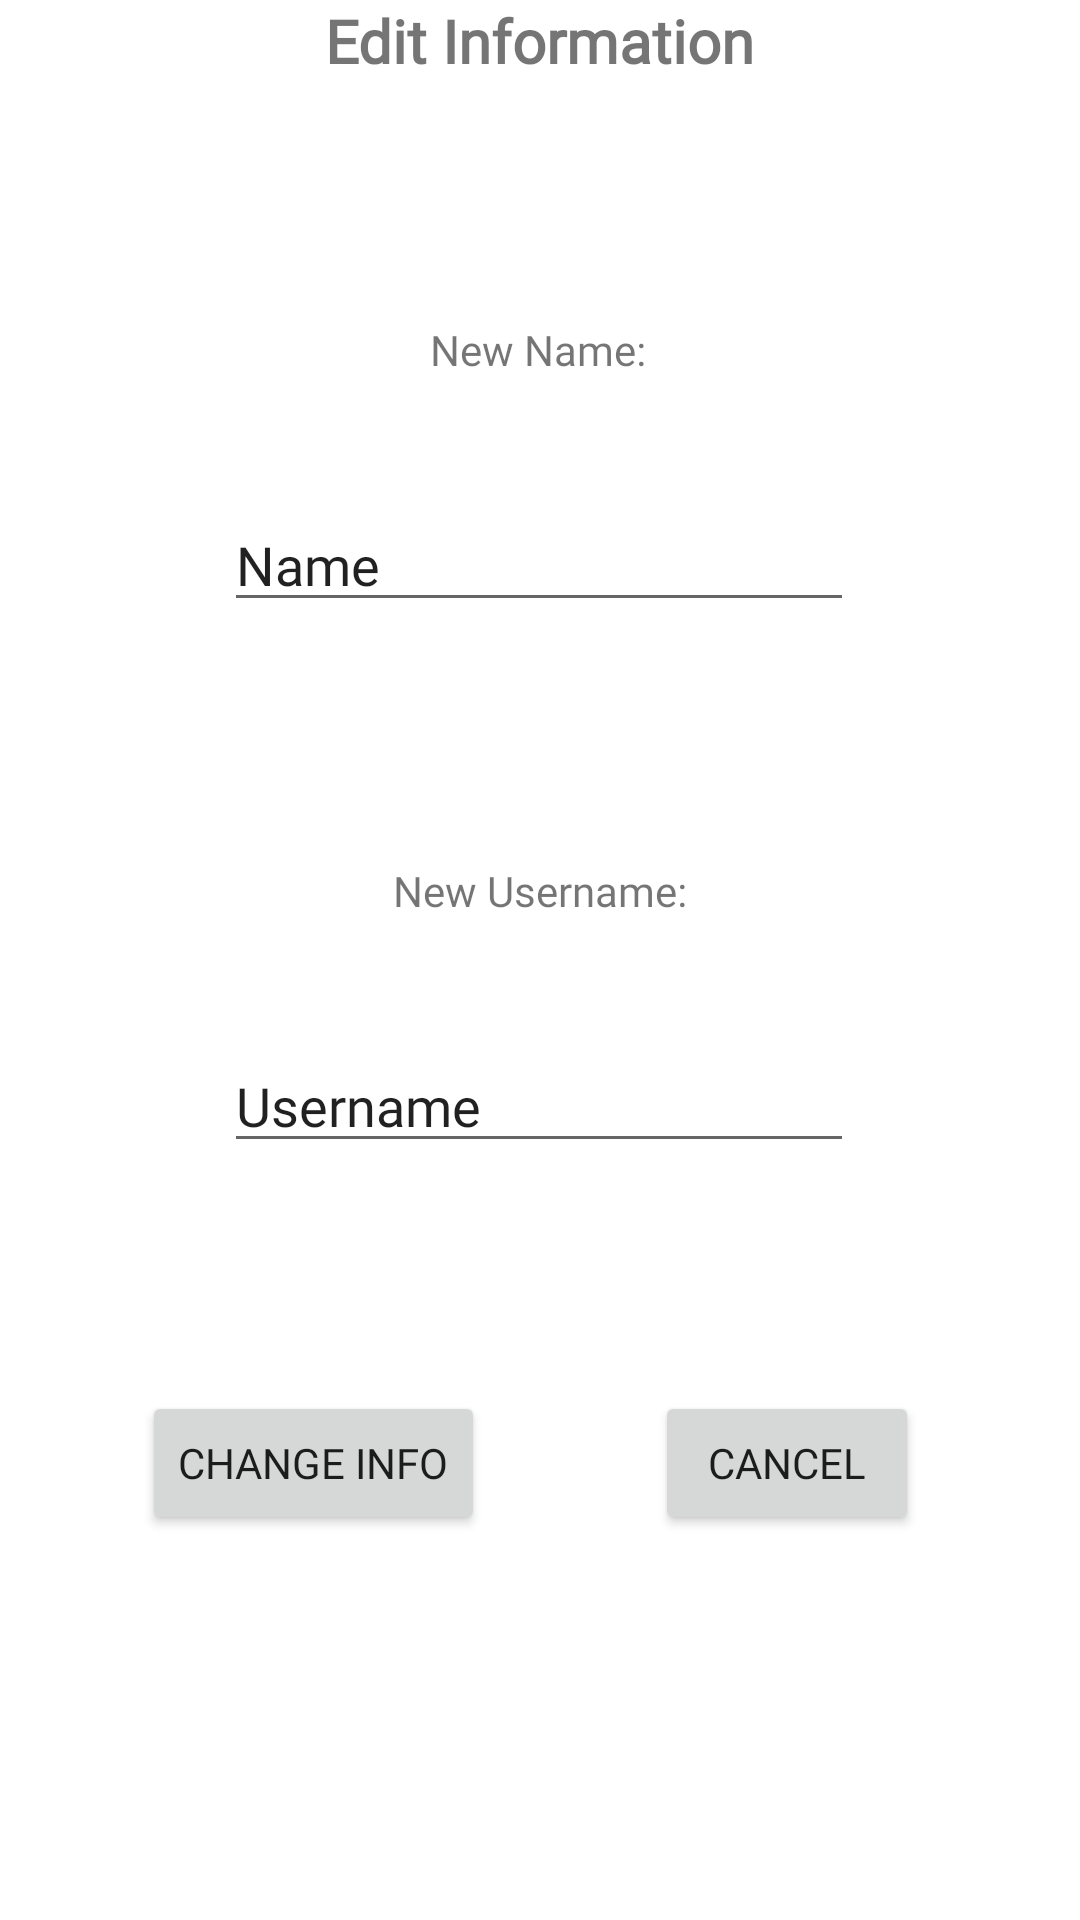

This screen was rendered from an Android layout file. Write that file and the resources it references.
<!-- AndroidManifest.xml: application theme Theme.SpotifyApp2340 -->
<!-- res/layout/fragment_settings_editpage.xml -->
<?xml version="1.0" encoding="utf-8"?>
<androidx.constraintlayout.widget.ConstraintLayout xmlns:android="http://schemas.android.com/apk/res/android"
    xmlns:app="http://schemas.android.com/apk/res-auto"
    xmlns:tools="http://schemas.android.com/tools"
    android:layout_width="match_parent"
    android:layout_height="match_parent">

    <TextView
        android:id="@+id/textView"
        android:layout_width="wrap_content"
        android:layout_height="wrap_content"
        android:fontFamily="@font/montserrat"
        android:text="Edit Information"
        android:textSize="20sp"
        android:textStyle="bold"
        app:layout_constraintEnd_toEndOf="parent"
        app:layout_constraintStart_toStartOf="parent"
        app:layout_constraintTop_toTopOf="parent" />

    <TextView
        android:id="@+id/textView2"
        android:layout_width="wrap_content"
        android:layout_height="wrap_content"
        android:layout_marginTop="80dp"
        android:fontFamily="@font/montserrat"
        android:text="New Name:"
        app:layout_constraintEnd_toEndOf="parent"
        app:layout_constraintHorizontal_bias="0.498"
        app:layout_constraintStart_toStartOf="parent"
        app:layout_constraintTop_toBottomOf="@+id/textView" />

    <EditText
        android:id="@+id/editName"
        android:layout_width="wrap_content"
        android:layout_height="wrap_content"
        android:layout_marginTop="40dp"
        android:ems="10"
        android:fontFamily="@font/montserrat"
        android:inputType="text"
        android:text="Name"
        app:layout_constraintEnd_toEndOf="parent"
        app:layout_constraintHorizontal_bias="0.497"
        app:layout_constraintStart_toStartOf="parent"
        app:layout_constraintTop_toBottomOf="@+id/textView2" />

    <TextView
        android:id="@+id/textView3"
        android:layout_width="wrap_content"
        android:layout_height="wrap_content"
        android:layout_marginTop="80dp"
        android:fontFamily="@font/montserrat"
        android:text="New Username:"
        app:layout_constraintEnd_toEndOf="parent"
        app:layout_constraintStart_toStartOf="parent"
        app:layout_constraintTop_toBottomOf="@+id/editName" />

    <EditText
        android:id="@+id/editUserName"
        android:layout_width="wrap_content"
        android:layout_height="wrap_content"
        android:layout_marginTop="40dp"
        android:ems="10"
        android:fontFamily="@font/montserrat"
        android:inputType="text"
        android:text="Username"
        app:layout_constraintEnd_toEndOf="parent"
        app:layout_constraintHorizontal_bias="0.497"
        app:layout_constraintStart_toStartOf="parent"
        app:layout_constraintTop_toBottomOf="@+id/textView3" />

    <Button
        android:id="@+id/editSubmitButton"
        android:layout_width="wrap_content"
        android:layout_height="wrap_content"
        android:layout_marginTop="76dp"
        android:fontFamily="@font/montserrat"
        android:text="Change Info"
        app:layout_constraintEnd_toEndOf="parent"
        app:layout_constraintHorizontal_bias="0.192"
        app:layout_constraintStart_toStartOf="parent"
        app:layout_constraintTop_toBottomOf="@+id/editUserName" />

    <Button
        android:id="@+id/cancelEdit"
        android:layout_width="wrap_content"
        android:layout_height="wrap_content"
        android:layout_marginTop="76dp"
        android:fontFamily="@font/montserrat"
        android:text="CANCEL"
        app:layout_constraintEnd_toEndOf="parent"
        app:layout_constraintHorizontal_bias="0.515"
        app:layout_constraintStart_toEndOf="@+id/editSubmitButton"
        app:layout_constraintTop_toBottomOf="@+id/editUserName" />
</androidx.constraintlayout.widget.ConstraintLayout>
<!-- resources referenced by this layout -->
<resources>
  <style name="Theme.SpotifyApp2340" parent="Theme.MaterialComponents.DayNight.DarkActionBar">
          
          <item name="colorPrimary">@color/ocean_blue</item>
          <item name="colorPrimaryVariant">@color/seafoam_blue</item>
          <item name="colorOnPrimary">@color/tinted_white</item>
          
          <item name="colorSecondary">@color/teal_200</item>
          <item name="colorSecondaryVariant">@color/teal_700</item>
          <item name="colorOnSecondary">@color/black</item>
          
          <item name="android:statusBarColor">?attr/colorPrimaryVariant</item>
          
      </style>
  <color name="ocean_blue">#92C7CF</color>
  <color name="seafoam_blue">#D5F3F4</color>
  <color name="tinted_white">#FBF9F1</color>
  <color name="teal_200">#FF03DAC5</color>
  <color name="teal_700">#FF018786</color>
  <color name="black">#FF000000</color>
</resources>
